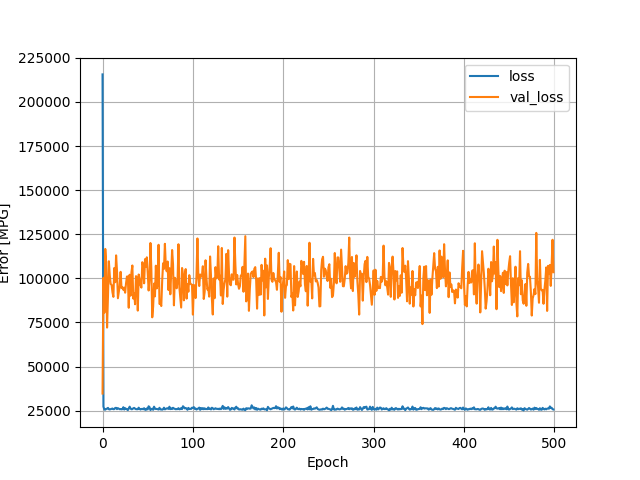

Data behind this chart, as committed beside it:
, loss, val_loss, epoch
0, 215598, 34709, 0
1, 27287, 100316, 1
2, 25656, 80489, 2
3, 25554, 116671, 3
4, 25972, 108993, 4
5, 26166, 72103, 5
6, 26593, 89693, 6
7, 25822, 109688, 7
8, 25695, 101754, 8
9, 25884, 96744, 9
10, 26116, 96336, 10
11, 26212, 92055, 11
12, 25836, 89503, 12
13, 25881, 105881, 13
14, 26541, 97801, 14
15, 26586, 113022, 15
16, 25852, 104179, 16
17, 26414, 88722, 17
18, 26101, 92309, 18
19, 25824, 95913, 19
20, 25930, 103694, 20
21, 25771, 94468, 21
22, 25869, 94949, 22
23, 26955, 93523, 23
24, 25654, 94749, 24
25, 26420, 91866, 25
26, 26033, 97173, 26
27, 25775, 101030, 27
28, 25328, 101043, 28
29, 26177, 83327, 29
30, 27263, 102039, 30
31, 26241, 90174, 31
32, 25787, 103430, 32
33, 25888, 107291, 33
34, 26334, 88551, 34
35, 26562, 91686, 35
36, 26135, 85313, 36
37, 25854, 101246, 37
38, 25814, 100541, 38
39, 25823, 81721, 39
40, 26688, 102174, 40
41, 25957, 99502, 41
42, 25670, 96056, 42
43, 25935, 94741, 43
44, 26040, 109152, 44
45, 25790, 106810, 45
46, 26386, 97185, 46
47, 25541, 110885, 47
48, 25466, 106646, 48
49, 26271, 111912, 49
50, 25713, 103130, 50
51, 27476, 93115, 51
52, 26985, 99403, 52
53, 25367, 120040, 53
54, 25841, 105062, 54
55, 26102, 77915, 55
56, 25517, 83994, 56
57, 27263, 97012, 57
58, 26155, 89789, 58
59, 25932, 107184, 59
... 440 more rows
